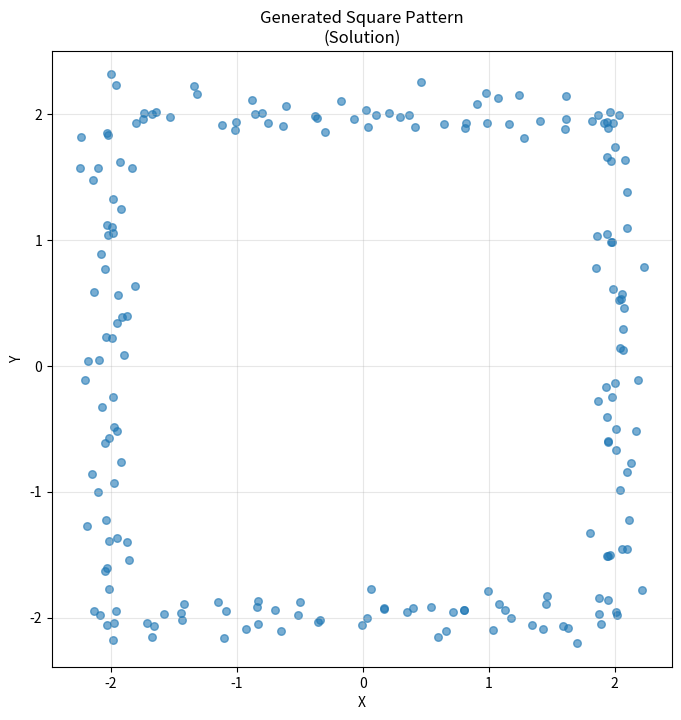

Generate this figure with matplotlib:
"""
Unit 5 - Solution 1: Generative AI Concepts
الوحدة 5 - حل 1: مفاهيم الذكاء الاصطناعي التوليدي

Complete solutions to Exercise 1.
"""

import numpy as np
import matplotlib.pyplot as plt
print("=" * 70)
print("Solution 1: Generative AI Concepts")
print("=" * 70)

# Solution 1: Identify Model Types
print("\nSolution 1: Identify Model Types")
print("-" * 70)

models = {
    "Logistic Regression": "D",  # Discriminative - learns P(Y|X)
    "GAN (Generative Adversarial Network)": "G",  # Generative - creates new data
    "Support Vector Machine": "D",  # Discriminative - learns decision boundary
    "VAE (Variational Autoencoder)": "G",  # Generative - learns data distribution
    "Neural Network Classifier": "D",  # Discriminative - learns P(Y|X)
    "Naive Bayes": "G"  # Generative - learns P(X|Y) and P(Y)
}

for model, answer in models.items():
    print(f"{model}: {answer}")

# Solution 2: Generate Synthetic Data
print("\nSolution 2: Generate Synthetic Data")
print("-" * 70)

def generate_square_pattern(n_points=100):
    """
    Generate synthetic data points forming a square pattern.
    """
    side_length = 4
    points_per_side = n_points // 4
    # Top side
    x_top = np.linspace(-side_length/2, side_length/2, points_per_side)
    y_top = np.full(points_per_side, side_length/2)
    # Right side
    x_right = np.full(points_per_side, side_length/2)
    y_right = np.linspace(side_length/2, -side_length/2, points_per_side)
    # Bottom side
    x_bottom = np.linspace(side_length/2, -side_length/2, points_per_side)
    y_bottom = np.full(points_per_side, -side_length/2)
    # Left side
    x_left = np.full(points_per_side, -side_length/2)
    y_left = np.linspace(-side_length/2, side_length/2, points_per_side)
    # Combine and add noise
    x = np.concatenate([x_top, x_right, x_bottom, x_left])
    y = np.concatenate([y_top, y_right, y_bottom, y_left])
    x += np.random.normal(0, 0.1, len(x))
    y += np.random.normal(0, 0.1, len(y))
    return x, y

# Test and visualize
x_square, y_square = generate_square_pattern(200)
plt.figure(figsize=(8, 8))
plt.scatter(x_square, y_square, alpha=0.6, s=30)
plt.title('Generated Square Pattern\n(Solution)', fontsize=12)
plt.xlabel('X')
plt.ylabel('Y')
plt.grid(True, alpha=0.3)
plt.axis('equal')
plt.show()

print("✅ Square pattern generated successfully!")

# Solution 3: Compare Approaches
print("\nSolution 3: Compare Generative vs Discriminative")
print("-" * 70)

comparison = {
    "What does it learn?": {
        "Generative": "P(X|Y) and P(Y) - Joint probability distribution", "Discriminative": "P(Y|X) - Conditional probability"
    },
    "Can it generate new data?": {
        "Generative": True,
        "Discriminative": False
    },
    "Best use case": {
        "Generative": "Image generation, data augmentation, anomaly detection",
        "Discriminative": "Classification, prediction, spam detection"
    }
}

for question, answers in comparison.items():
    print(f"\n{question}")
    for model_type, answer in answers.items():
        print(f"  {model_type}: {answer}")

print("\n" + "=" * 70)
print("✅ All exercises completed!")
print("=" * 70)
